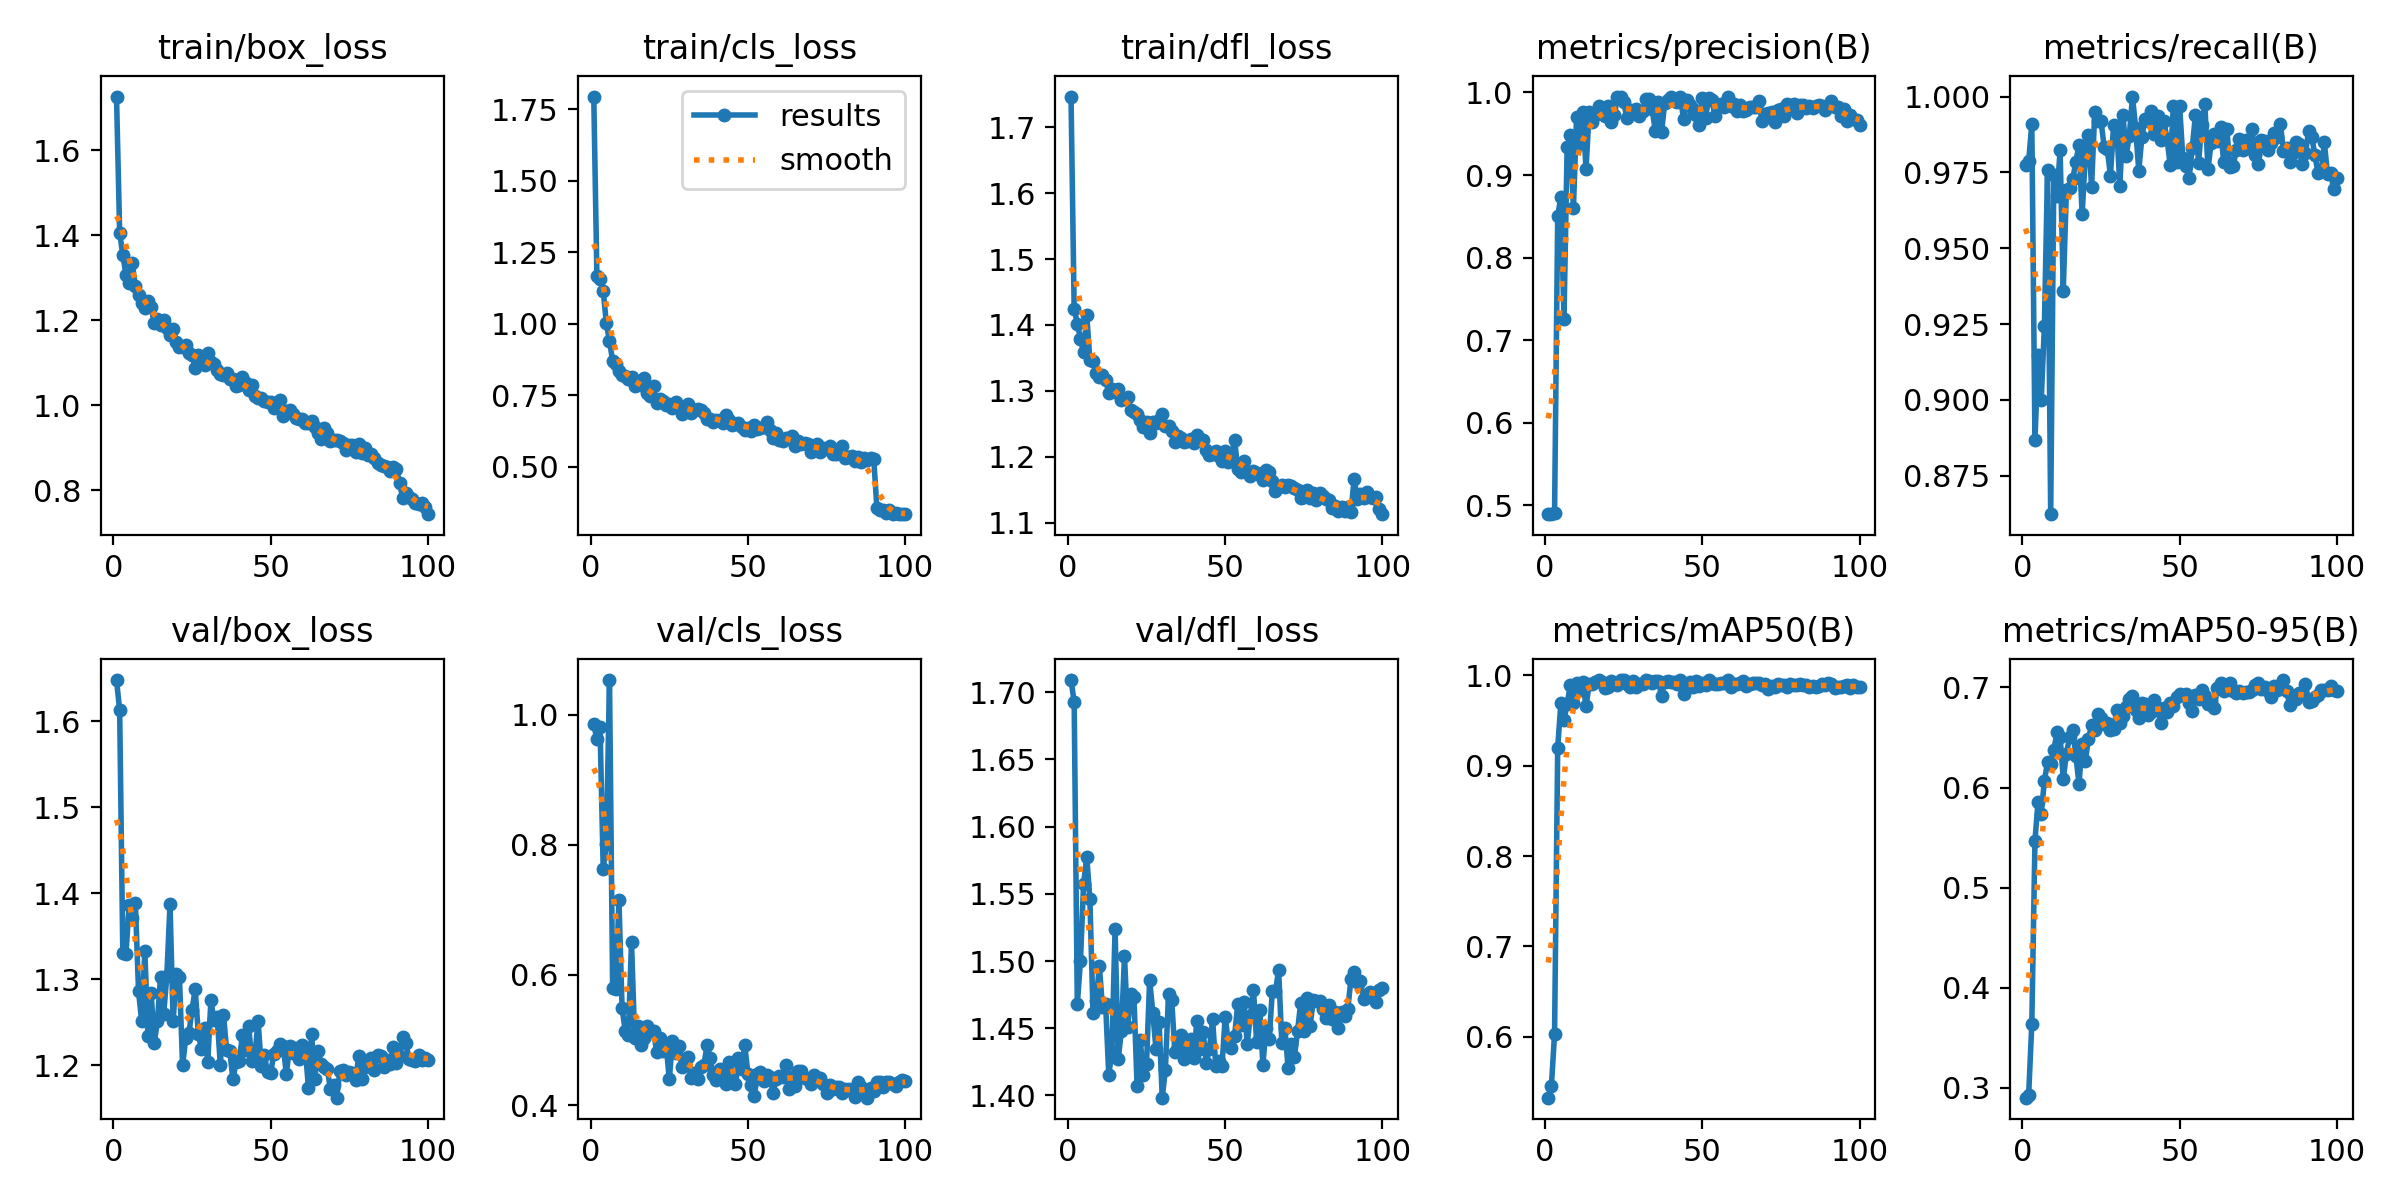

Data behind this chart, as committed beside it:
epoch, time, train/box_loss, train/cls_loss, train/dfl_loss, metrics/precision(B), metrics/recall(B), metrics/mAP50(B), metrics/mAP50-95(B), val/box_loss, val/cls_loss, val/dfl_loss, lr/pg0, lr/pg1, lr/pg2
1, 496.9, 1.727, 1.794, 1.747, 0.4895, 0.9776, 0.5323, 0.2903, 1.648, 0.9853, 1.709, 0.0005513, 0.0005513, 0.0005513
2, 991.7, 1.406, 1.165, 1.424, 0.4894, 0.9787, 0.5454, 0.2933, 1.613, 0.9621, 1.693, 0.001096, 0.001096, 0.001096
3, 1475, 1.354, 1.156, 1.402, 0.4908, 0.991, 0.6033, 0.3641, 1.33, 0.9804, 1.468, 0.00163, 0.00163, 0.00163
4, 1965, 1.307, 1.115, 1.379, 0.8505, 0.8868, 0.9201, 0.5469, 1.329, 0.7632, 1.5, 0.001617, 0.001617, 0.001617
5, 2456, 1.289, 1.001, 1.358, 0.8733, 0.9148, 0.969, 0.5861, 1.386, 0.8013, 1.557, 0.001601, 0.001601, 0.001601
6, 2955, 1.334, 0.9381, 1.414, 0.7261, 0.9001, 0.9508, 0.5738, 1.371, 1.053, 1.578, 0.001584, 0.001584, 0.001584
7, 3495, 1.28, 0.8706, 1.347, 0.9341, 0.9242, 0.9684, 0.6068, 1.388, 0.5798, 1.546, 0.001568, 0.001568, 0.001568
8, 4019, 1.259, 0.8593, 1.345, 0.9483, 0.9759, 0.9893, 0.6253, 1.286, 0.5786, 1.461, 0.001551, 0.001551, 0.001551
9, 4541, 1.242, 0.8345, 1.327, 0.8605, 0.8623, 0.9694, 0.6235, 1.251, 0.715, 1.471, 0.001535, 0.001535, 0.001535
10, 5057, 1.229, 0.8198, 1.322, 0.97, 0.9741, 0.9916, 0.6374, 1.333, 0.5487, 1.497, 0.001518, 0.001518, 0.001518
11, 5585, 1.246, 0.8173, 1.324, 0.937, 0.9672, 0.9844, 0.655, 1.233, 0.5145, 1.466, 0.001502, 0.001502, 0.001502
12, 6102, 1.232, 0.8068, 1.316, 0.9766, 0.9824, 0.9929, 0.6506, 1.284, 0.5082, 1.468, 0.001485, 0.001485, 0.001485
13, 6605, 1.194, 0.8146, 1.297, 0.9076, 0.936, 0.9657, 0.6088, 1.226, 0.6509, 1.415, 0.001469, 0.001469, 0.001469
14, 7112, 1.204, 0.783, 1.302, 0.9762, 0.9692, 0.9904, 0.6335, 1.251, 0.5025, 1.433, 0.001452, 0.001452, 0.001452
15, 7610, 1.189, 0.7977, 1.298, 0.9646, 0.9698, 0.9911, 0.6505, 1.303, 0.5219, 1.524, 0.001436, 0.001436, 0.001436
16, 8111, 1.2, 0.7845, 1.303, 0.9728, 0.9727, 0.9926, 0.6576, 1.26, 0.4929, 1.427, 0.001419, 0.001419, 0.001419
17, 8615, 1.182, 0.8097, 1.286, 0.983, 0.9785, 0.9945, 0.6316, 1.304, 0.5033, 1.448, 0.001403, 0.001403, 0.001403
18, 9123, 1.165, 0.7571, 1.287, 0.9795, 0.9841, 0.9932, 0.6038, 1.387, 0.5217, 1.504, 0.001386, 0.001386, 0.001386
19, 9631, 1.179, 0.7468, 1.291, 0.9717, 0.9613, 0.9859, 0.6431, 1.251, 0.5144, 1.451, 0.00137, 0.00137, 0.00137
20, 10133, 1.148, 0.7821, 1.271, 0.9832, 0.9802, 0.9869, 0.6268, 1.306, 0.5136, 1.475, 0.001353, 0.001353, 0.001353
21, 10654, 1.137, 0.7219, 1.268, 0.9644, 0.9874, 0.9935, 0.6481, 1.303, 0.481, 1.473, 0.001337, 0.001337, 0.001337
22, 11184, 1.138, 0.735, 1.265, 0.9729, 0.9703, 0.9912, 0.6623, 1.2, 0.5031, 1.407, 0.00132, 0.00132, 0.00132
23, 11700, 1.142, 0.7298, 1.256, 0.9943, 0.9949, 0.9896, 0.6578, 1.231, 0.4837, 1.441, 0.001304, 0.001304, 0.001304
24, 12208, 1.123, 0.7165, 1.246, 0.9942, 0.9921, 0.995, 0.6735, 1.237, 0.4934, 1.415, 0.001287, 0.001287, 0.001287
25, 12723, 1.119, 0.7179, 1.252, 0.9878, 0.9919, 0.9945, 0.6696, 1.264, 0.4394, 1.423, 0.001271, 0.001271, 0.001271
26, 13240, 1.089, 0.704, 1.236, 0.969, 0.9835, 0.9906, 0.663, 1.288, 0.499, 1.486, 0.001254, 0.001254, 0.001254
27, 13753, 1.118, 0.7261, 1.252, 0.9786, 0.9826, 0.9869, 0.6641, 1.237, 0.4797, 1.462, 0.001238, 0.001238, 0.001238
28, 14261, 1.106, 0.7092, 1.251, 0.9755, 0.9739, 0.9935, 0.6577, 1.218, 0.4906, 1.435, 0.001221, 0.001221, 0.001221
29, 14757, 1.094, 0.6851, 1.256, 0.9794, 0.9907, 0.9872, 0.6589, 1.243, 0.458, 1.454, 0.001205, 0.001205, 0.001205
30, 15250, 1.124, 0.7078, 1.265, 0.9719, 0.9896, 0.9908, 0.6775, 1.203, 0.4622, 1.398, 0.001188, 0.001188, 0.001188
31, 15744, 1.103, 0.7203, 1.247, 0.9771, 0.9704, 0.991, 0.664, 1.275, 0.4738, 1.419, 0.001172, 0.001172, 0.001172
32, 16256, 1.098, 0.6885, 1.247, 0.9919, 0.9938, 0.9945, 0.6715, 1.253, 0.4414, 1.476, 0.001155, 0.001155, 0.001155
33, 16750, 1.082, 0.6975, 1.24, 0.9917, 0.9805, 0.9939, 0.6805, 1.255, 0.4487, 1.471, 0.001139, 0.001139, 0.001139
34, 17254, 1.073, 0.7001, 1.222, 0.9804, 0.9871, 0.9918, 0.6883, 1.2, 0.4396, 1.433, 0.001122, 0.001122, 0.001122
35, 17773, 1.07, 0.6969, 1.232, 0.9538, 1, 0.9944, 0.691, 1.259, 0.4588, 1.436, 0.001106, 0.001106, 0.001106
36, 18290, 1.076, 0.6876, 1.229, 0.9886, 0.9898, 0.994, 0.6769, 1.217, 0.4608, 1.445, 0.001089, 0.001089, 0.001089
37, 18806, 1.061, 0.6651, 1.223, 0.9517, 0.9756, 0.9778, 0.6692, 1.217, 0.4921, 1.427, 0.001073, 0.001073, 0.001073
38, 19323, 1.062, 0.666, 1.224, 0.9867, 0.9867, 0.9933, 0.6844, 1.183, 0.4718, 1.431, 0.001056, 0.001056, 0.001056
39, 19828, 1.045, 0.6563, 1.227, 0.991, 0.9926, 0.9938, 0.6833, 1.203, 0.4456, 1.442, 0.00104, 0.00104, 0.00104
40, 20336, 1.048, 0.6646, 1.221, 0.9939, 0.992, 0.9925, 0.6726, 1.204, 0.4381, 1.427, 0.001023, 0.001023, 0.001023
41, 20852, 1.067, 0.6617, 1.234, 0.9891, 0.9951, 0.9926, 0.6756, 1.234, 0.4548, 1.456, 0.001007, 0.001007, 0.001007
42, 21366, 1.054, 0.6526, 1.228, 0.988, 0.9875, 0.9909, 0.6879, 1.217, 0.442, 1.435, 0.0009904, 0.0009904, 0.0009904
43, 21876, 1.036, 0.682, 1.225, 0.995, 0.9937, 0.995, 0.679, 1.245, 0.4327, 1.447, 0.0009739, 0.0009739, 0.0009739
44, 22377, 1.048, 0.6615, 1.21, 0.9676, 0.9855, 0.9795, 0.6643, 1.205, 0.4668, 1.424, 0.0009574, 0.0009574, 0.0009574
45, 22878, 1.022, 0.6454, 1.202, 0.9902, 0.9919, 0.9895, 0.6792, 1.211, 0.4457, 1.435, 0.0009409, 0.0009409, 0.0009409
46, 23388, 1.018, 0.6482, 1.205, 0.9844, 0.9859, 0.9932, 0.6755, 1.252, 0.4329, 1.457, 0.0009244, 0.0009244, 0.0009244
47, 23899, 1.018, 0.6542, 1.208, 0.9798, 0.9774, 0.9877, 0.6845, 1.199, 0.4723, 1.422, 0.0009078, 0.0009078, 0.0009078
48, 24409, 1.01, 0.638, 1.201, 0.9723, 0.9969, 0.9941, 0.6816, 1.212, 0.4553, 1.426, 0.0008913, 0.0008913, 0.0008913
49, 24918, 1.007, 0.6268, 1.193, 0.9607, 0.9786, 0.9882, 0.6905, 1.192, 0.4922, 1.422, 0.0008748, 0.0008748, 0.0008748
50, 25427, 1.007, 0.6353, 1.209, 0.9936, 0.9968, 0.992, 0.6934, 1.191, 0.4483, 1.458, 0.0008583, 0.0008583, 0.0008583
51, 25938, 0.9929, 0.6257, 1.193, 0.9687, 0.9798, 0.989, 0.6922, 1.213, 0.4309, 1.44, 0.0008418, 0.0008418, 0.0008418
52, 26450, 1.005, 0.6466, 1.202, 0.9938, 0.9772, 0.9945, 0.6937, 1.217, 0.4136, 1.435, 0.0008253, 0.0008253, 0.0008253
53, 26963, 1.013, 0.6333, 1.225, 0.9912, 0.9733, 0.9916, 0.6842, 1.224, 0.4472, 1.445, 0.0008088, 0.0008088, 0.0008088
54, 27473, 0.9751, 0.6362, 1.182, 0.9711, 0.983, 0.991, 0.6767, 1.222, 0.4511, 1.468, 0.0007923, 0.0007923, 0.0007923
55, 27997, 0.9877, 0.6386, 1.176, 0.984, 0.9938, 0.991, 0.6927, 1.189, 0.4362, 1.453, 0.0007758, 0.0007758, 0.0007758
56, 28510, 0.9887, 0.655, 1.194, 0.9865, 0.9782, 0.9911, 0.6887, 1.222, 0.4467, 1.47, 0.0007593, 0.0007593, 0.0007593
57, 29024, 0.979, 0.6284, 1.176, 0.9825, 0.9907, 0.9922, 0.6975, 1.214, 0.4436, 1.438, 0.0007428, 0.0007428, 0.0007428
58, 29528, 0.9697, 0.5986, 1.17, 0.9941, 0.9977, 0.995, 0.6918, 1.219, 0.4184, 1.459, 0.0007263, 0.0007263, 0.0007263
59, 30046, 0.9673, 0.6187, 1.179, 0.983, 0.976, 0.9872, 0.683, 1.207, 0.4402, 1.479, 0.0007098, 0.0007098, 0.0007098
60, 30559, 0.9673, 0.592, 1.176, 0.9863, 0.9847, 0.9907, 0.6864, 1.223, 0.4445, 1.44, 0.0006933, 0.0006933, 0.0006933
... 40 more rows
